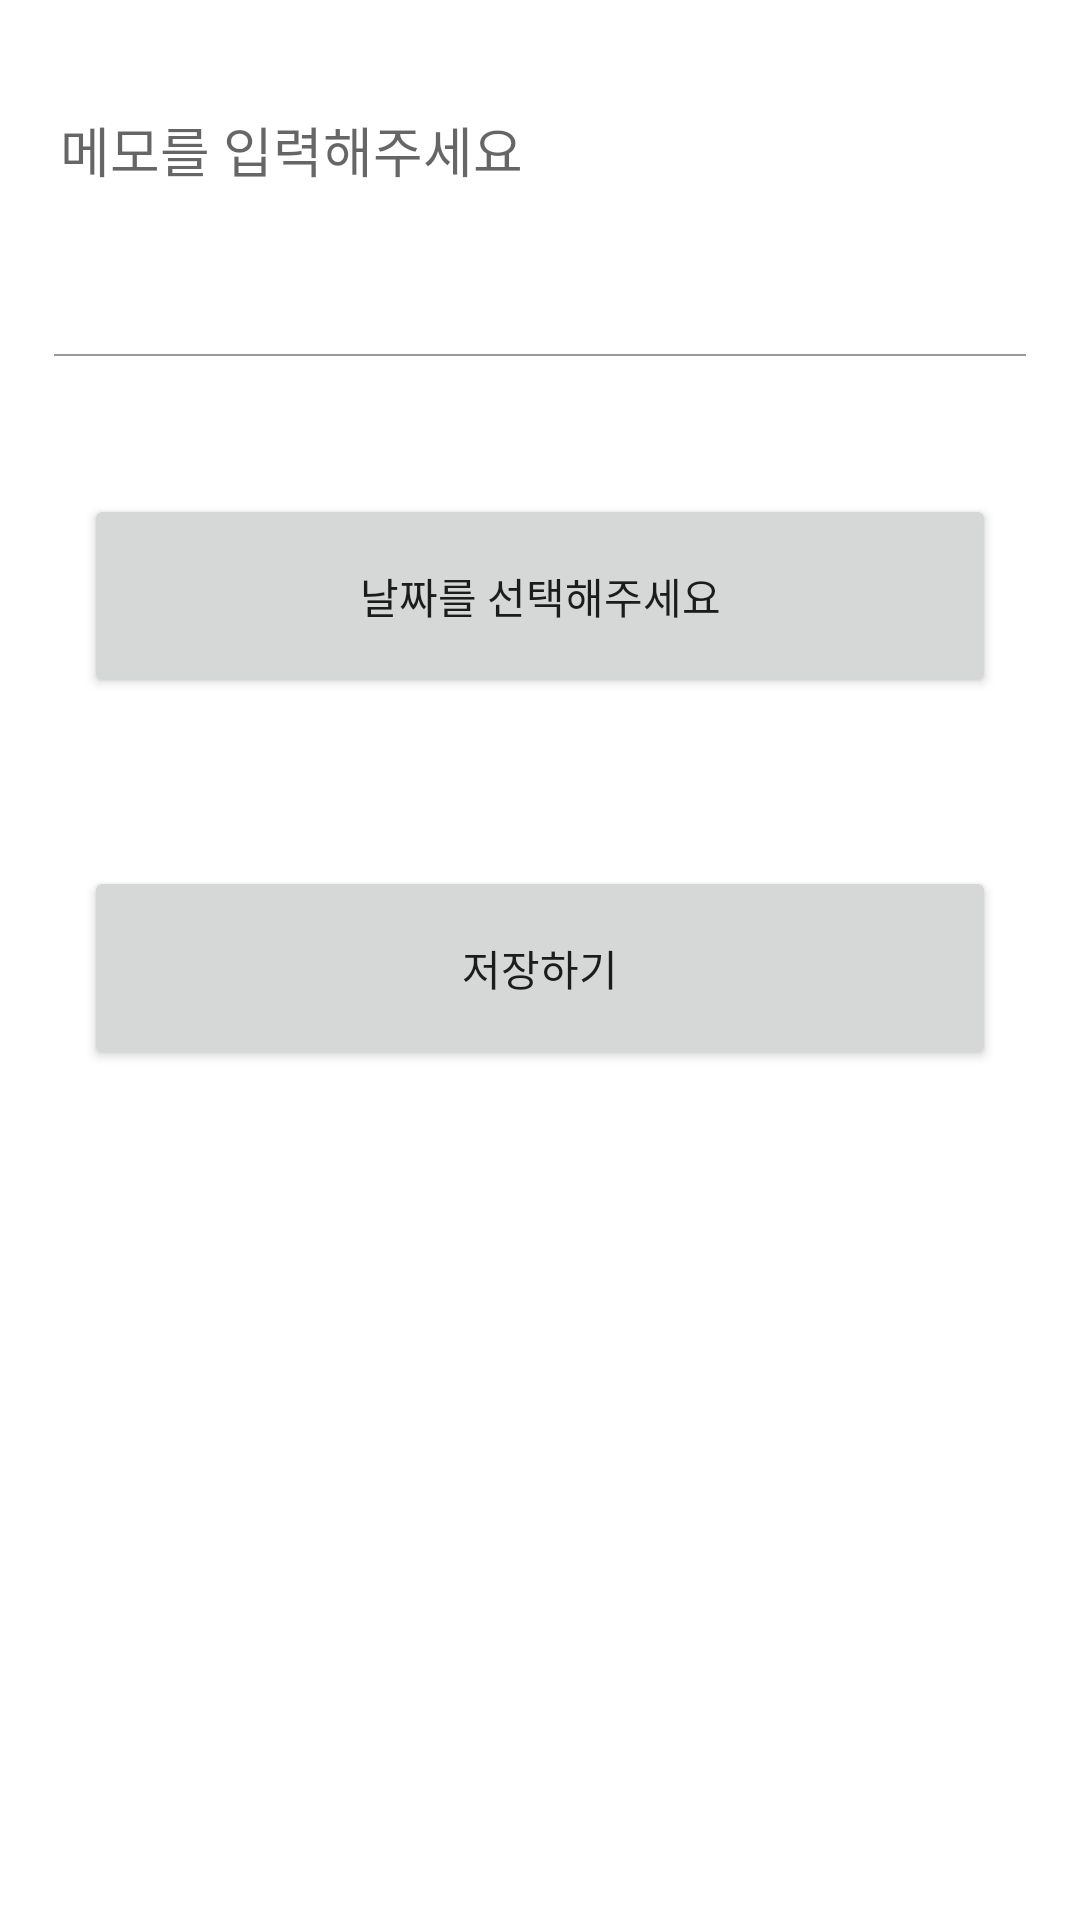

Here is an Android app screen rendered from its layout file. Give the layout XML and the strings, colors and styles it references.
<!-- AndroidManifest.xml: application theme Theme.FriendsBridgeApp -->
<!-- res/layout/custom_dialog.xml -->
<?xml version="1.0" encoding="utf-8"?>
<LinearLayout
    xmlns:android="http://schemas.android.com/apk/res/android"
    android:layout_width="match_parent"
    android:layout_height="match_parent"
    android:orientation="vertical">

    <EditText
        android:id="@+id/Memo"
        android:layout_width="match_parent"
        android:layout_height="60dp"
        android:layout_margin="20dp"
        android:hint="메모를 입력해주세요"
        android:background="@android:color/transparent" />

    <LinearLayout
        android:layout_width="match_parent"
        android:background="#999999"
        android:layout_margin="18dp"
        android:layout_height="0.5dp"/>

    <Button
        android:text="날짜를 선택해주세요"
        android:id="@+id/dateSelectBtn"
        android:layout_margin="28dp"
        android:layout_width="match_parent"
        android:layout_height="68dp"/>

    <Button
        android:text="저장하기"
        android:id="@+id/saveBtn"
        android:layout_marginLeft="28dp"
        android:layout_marginRight="28dp"
        android:layout_margin="28dp"
        android:layout_width="match_parent"
        android:layout_height="68dp"/>

</LinearLayout>
<!-- resources referenced by this layout -->
<resources>
  <style name="Theme.FriendsBridgeApp" parent="Theme.MaterialComponents.DayNight.DarkActionBar">
          
          <item name="windowNoTitle">true</item>
          <item name="colorPrimary">@color/purple_500</item>
          <item name="colorPrimaryVariant">@color/purple_700</item>
          <item name="colorOnPrimary">@color/white</item>
          
          <item name="colorSecondary">@color/teal_200</item>
          <item name="colorSecondaryVariant">@color/teal_700</item>
          <item name="colorOnSecondary">@color/black</item>
          
          <item name="android:statusBarColor" tools:targetApi="l">?attr/colorPrimaryVariant</item>
          
      </style>
  <!-- not gathered from this repository: default colours our renderer supplied (Android Studio template values) -->
  <color name="purple_500">#FF6200EE</color>
  <color name="purple_700">#FF3700B3</color>
  <color name="teal_200">#FF03DAC5</color>
  <color name="teal_700">#FF018786</color>
  <color name="black">#FF000000</color>
  <color name="white">#FFFFFFFF</color>
</resources>
